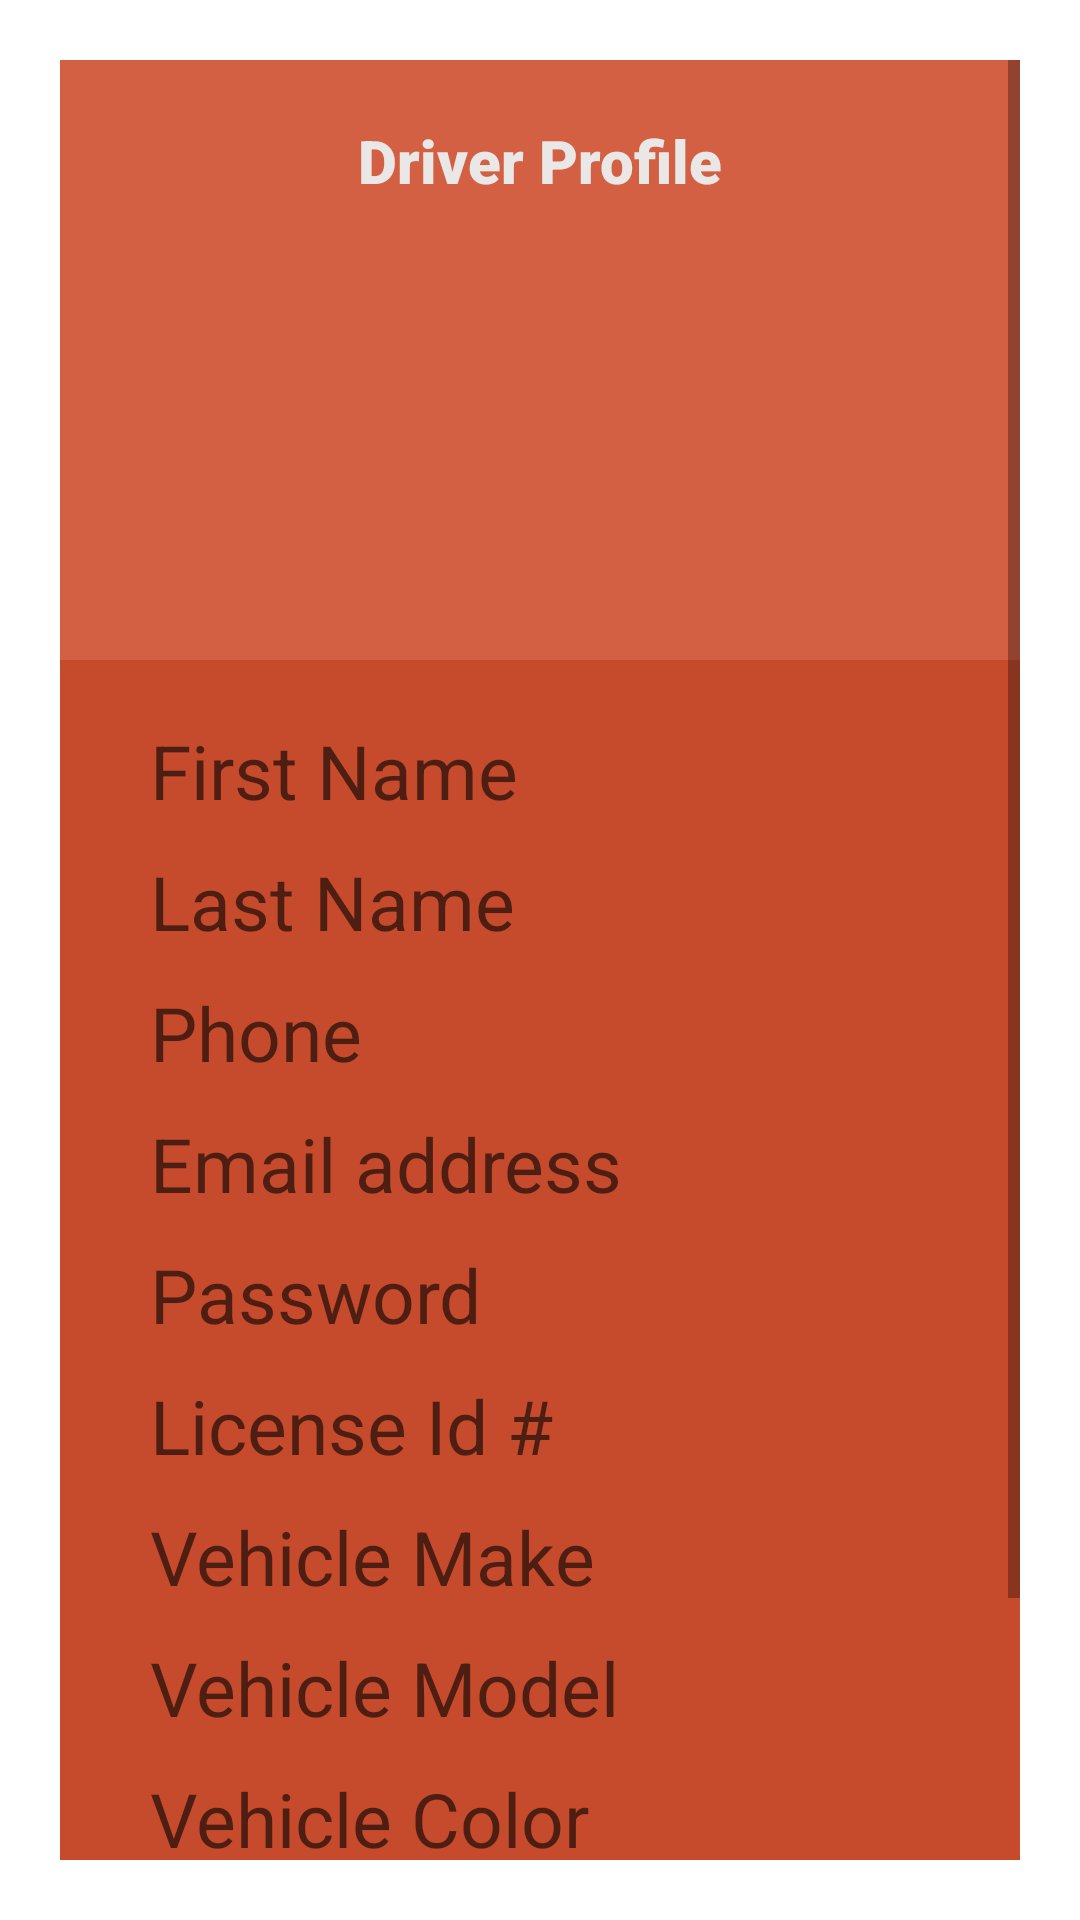

Android layout source for this screen:
<!-- AndroidManifest.xml: application theme Theme.Cook2 -->
<!-- res/layout/activity_driver_1.xml -->
<?xml version="1.0" encoding="utf-8"?>
<ScrollView xmlns:android="http://schemas.android.com/apk/res/android"
    xmlns:app="http://schemas.android.com/apk/res-auto"
    xmlns:tools="http://schemas.android.com/tools"
    android:layout_width="match_parent"
    android:layout_height="match_parent"
    android:orientation="vertical"
    android:padding="20dp"
    tools:context=".driverMainActivity">

    <LinearLayout
        android:layout_width="match_parent"
        android:layout_height="match_parent"
        android:orientation="vertical">

        <RelativeLayout

            android:layout_width="match_parent"
            android:layout_height="200dp"
            android:background="#d46044"
            android:padding="20dp">

            <ImageView
                android:id="@+id/userIcon"
                android:layout_width="80dp"
                android:layout_height="80dp"
                android:layout_centerInParent="true"
                app:srcCompat="@drawable/usericon" />

            <TextView
                android:id="@+id/driverProfile"
                android:layout_width="wrap_content"
                android:layout_height="wrap_content"
                android:layout_centerHorizontal="true"
                android:fontFamily="sans-serif-black"
                android:text="Driver Profile"
                android:textColor="#EAE7E7"
                android:textSize="20sp" />

        </RelativeLayout>

        <LinearLayout
            android:layout_width="match_parent"
            android:layout_height="wrap_content">

        </LinearLayout>

        <LinearLayout
            android:layout_width="match_parent"
            android:layout_height="wrap_content"
            android:orientation="vertical"
            android:padding="20dp"
            android:background="#C64B2D">

            <com.google.android.material.textfield.TextInputEditText
                android:layout_width="match_parent"
                android:layout_height="wrap_content"
                android:layout_marginBottom="10dp"
                android:hint="First Name"
                android:background="@drawable/edges"
                android:textSize="25sp"
                android:paddingStart="10dp"/>

            <com.google.android.material.textfield.TextInputEditText
                android:layout_width="match_parent"
                android:layout_height="wrap_content"
                android:layout_marginBottom="10dp"
                android:hint="Last Name "
                android:background="@drawable/edges"
                android:textSize="25sp"
                android:paddingStart="10dp"/>

            <com.google.android.material.textfield.TextInputEditText
                android:layout_width="match_parent"
                android:layout_height="wrap_content"
                android:layout_marginBottom="10dp"
                android:hint="Phone "
                android:background="@drawable/edges"
                android:textSize="25sp"
                android:paddingStart="10dp"/>

            <com.google.android.material.textfield.TextInputEditText
                android:layout_width="match_parent"
                android:layout_height="wrap_content"
                android:layout_marginBottom="10dp"
                android:hint="Email address "
                android:background="@drawable/edges"
                android:textSize="25sp"
                android:paddingStart="10dp"/>

            <com.google.android.material.textfield.TextInputEditText
                android:layout_width="match_parent"
                android:layout_height="wrap_content"
                android:layout_marginBottom="10dp"
                android:hint="Password "
                android:background="@drawable/edges"
                android:textSize="25sp"
                android:paddingStart="10dp"/>

            <com.google.android.material.textfield.TextInputEditText
                android:layout_width="match_parent"
                android:layout_height="wrap_content"
                android:layout_marginBottom="10dp"
                android:hint="License Id # "
                android:background="@drawable/edges"
                android:textSize="25sp"
                android:paddingStart="10dp"/>

            <com.google.android.material.textfield.TextInputEditText
                android:layout_width="match_parent"
                android:layout_height="wrap_content"
                android:layout_marginBottom="10dp"
                android:hint="Vehicle Make "
                android:background="@drawable/edges"
                android:textSize="25sp"
                android:paddingStart="10dp"/>

            <com.google.android.material.textfield.TextInputEditText
                android:layout_width="match_parent"
                android:layout_height="wrap_content"
                android:layout_marginBottom="10dp"
                android:hint="Vehicle Model"
                android:background="@drawable/edges"
                android:textSize="25sp"
                android:paddingStart="10dp"/>

            <com.google.android.material.textfield.TextInputEditText
                android:layout_width="match_parent"
                android:layout_height="wrap_content"
                android:layout_marginBottom="10dp"
                android:hint="Vehicle Color "
                android:background="@drawable/edges"
                android:textSize="25sp"
                android:paddingStart="10dp" />

            <Button
                android:layout_width="match_parent"
                android:layout_height="wrap_content"
                android:backgroundTint="#8d3620"
                android:text="Current Deliveries"
                android:textAllCaps="false"
                android:textSize="16sp"
                android:paddingStart="10dp"
                android:onClick="currentDeliveries"/>

            <Button
                android:id="@+id/button5"
                android:layout_width="match_parent"
                android:layout_height="wrap_content"
                android:layout_gravity="center"
                android:backgroundTint="#8d3620"
                android:text="change user"
                android:paddingStart="10dp"
                android:onClick="switchUser"/>


        </LinearLayout>
    </LinearLayout>
</ScrollView>
<!-- resources referenced by this layout -->
<resources>
  <style name="Theme.Cook2" parent="Theme.MaterialComponents.DayNight.NoActionBar">
          
          <item name="colorPrimary">@color/purple_500</item>
          <item name="colorPrimaryVariant">@color/purple_700</item>
          <item name="colorOnPrimary">@color/white</item>
          
          <item name="colorSecondary">@color/teal_200</item>
          <item name="colorSecondaryVariant">@color/teal_700</item>
          <item name="colorOnSecondary">@color/black</item>
          
          <item name="android:statusBarColor" tools:targetApi="l">?attr/colorPrimaryVariant</item>
          
      </style>
  <!-- not gathered from this repository: default colours our renderer supplied (Android Studio template values) -->
  <color name="purple_500">#FF6200EE</color>
  <color name="purple_700">#FF3700B3</color>
  <color name="teal_200">#FF03DAC5</color>
  <color name="teal_700">#FF018786</color>
  <color name="black">#FF000000</color>
  <color name="white">#FFFFFFFF</color>
</resources>
